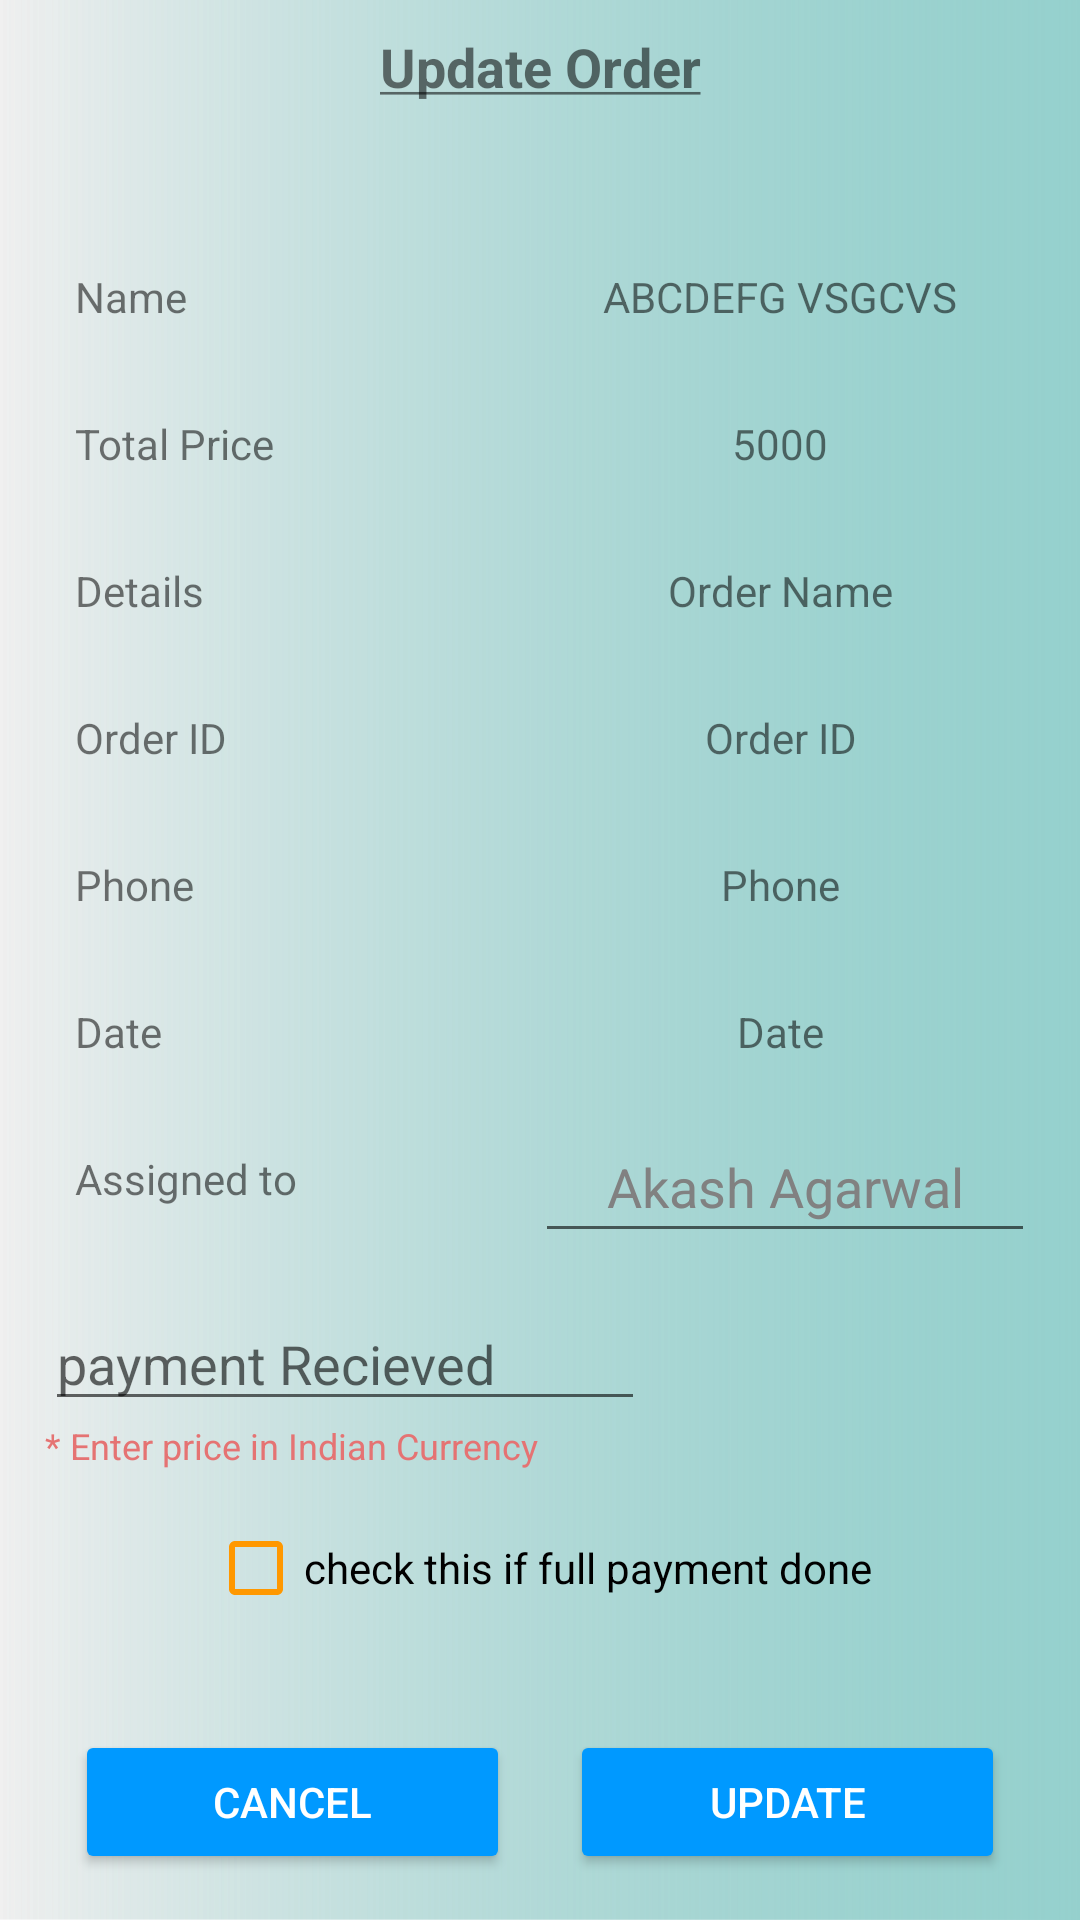

The Android layout XML behind this screen, and the referenced resources:
<!-- AndroidManifest.xml: application theme Theme.PACE -->
<!-- res/layout/custom_dialog.xml -->
<?xml version="1.0" encoding="utf-8"?>
<LinearLayout xmlns:android="http://schemas.android.com/apk/res/android"
    xmlns:app="http://schemas.android.com/apk/res-auto"
    android:layout_width="match_parent"
    android:layout_height="match_parent"
    android:background="@drawable/grad_bac_3"
    android:orientation="vertical">

    <TextView
        android:layout_width="match_parent"
        android:layout_height="wrap_content"
        android:layout_marginBottom="0dp"
        android:baselineAligned="false"
        android:background="@drawable/grad_bac_3"
        android:paddingVertical="10dp"
        android:text="@string/update_this_order"
        android:textAlignment="center"
        android:textSize="18sp"
        android:textStyle="bold" />


    <ScrollView
        android:layout_width="match_parent"
        android:layout_height="match_parent">


        <RelativeLayout
            android:layout_width="match_parent"
            android:layout_height="match_parent"
            android:background="@drawable/grad_bac_3"
            android:padding="15dp">

            <TextView
                android:id="@+id/namestrt"
                android:layout_width="wrap_content"
                android:layout_height="wrap_content"
                android:layout_alignParentStart="true"
                android:layout_alignParentTop="true"
                android:layout_marginTop="20dp"
                android:ems="10"
                android:padding="10dp"
                android:text="Name" />

            <TextView
                android:id="@+id/name"
                android:layout_width="wrap_content"
                android:layout_height="wrap_content"
                android:layout_marginTop="20dp"
                android:layout_toEndOf="@+id/namestrt"
                android:ems="10"
                android:padding="10dp"
                android:text="ABCDEFG VSGCVS"
                android:textAlignment="center" />


            <TextView
                android:id="@+id/current_weighttxt"
                android:layout_width="wrap_content"
                android:layout_height="wrap_content"
                android:layout_below="@+id/name"
                android:layout_marginTop="10dp"
                android:ems="10"
                android:padding="10dp"
                android:text="Total Price" />

            <TextView
                android:id="@+id/current_weight"
                android:layout_width="wrap_content"
                android:layout_height="wrap_content"
                android:layout_below="@+id/name"
                android:layout_marginTop="10dp"
                android:layout_toEndOf="@+id/current_weighttxt"
                android:ems="10"
                android:padding="10dp"
                android:text="5000"
                android:textAlignment="center" />

            <TextView
                android:layout_width="wrap_content"
                android:layout_height="wrap_content"
                android:layout_below="@+id/height"
                android:layout_alignStart="@+id/height"
                android:layout_alignEnd="@+id/height"
                android:text="* Enter price in Indian Currency"
                android:textColor="@color/red_inactive"
                android:textSize="12sp" />


            <TextView
                android:id="@+id/goal_weighttxt"
                android:layout_width="wrap_content"
                android:layout_height="wrap_content"
                android:layout_below="@+id/detailLout"
                android:layout_marginTop="10dp"
                android:ems="10"
                android:padding="10dp"
                android:text="Order ID" />


            <TextView
                android:id="@+id/goal_weight"
                android:layout_width="wrap_content"
                android:layout_height="wrap_content"
                android:layout_below="@+id/detailLout"
                android:layout_marginTop="10dp"
                android:layout_toEndOf="@+id/goal_weighttxt"
                android:ems="10"
                android:padding="10dp"
                android:text="Order ID"
                android:textAlignment="center" />

            <RelativeLayout
                android:layout_width="wrap_content"
                android:layout_height="wrap_content"
                android:id="@+id/detailLout"
                android:layout_below="@+id/current_weighttxt"
                android:layout_marginTop="10dp">

                <TextView
                    android:id="@+id/agetxt"
                    android:layout_width="wrap_content"
                    android:layout_height="wrap_content"
                    android:ems="10"
                    android:focusable="false"
                    android:padding="10dp"
                    android:text="Details" />

                <TextView
                    android:id="@+id/age"
                    android:layout_width="wrap_content"
                    android:layout_height="wrap_content"
                    android:layout_toEndOf="@+id/agetxt"
                    android:ems="10"
                    android:focusable="false"
                    android:padding="10dp"
                    android:text="Order Name"
                    android:textAlignment="center" />


            </RelativeLayout>



            <TextView
                android:id="@+id/Phonetxt"
                android:layout_width="wrap_content"
                android:layout_height="wrap_content"
                android:layout_below="@+id/goal_weighttxt"
                android:layout_marginTop="10dp"
                android:ems="10"
                android:padding="10dp"
                android:text="Phone" />

            <TextView
                android:id="@+id/Phone"
                android:layout_width="wrap_content"
                android:layout_height="wrap_content"
                android:layout_below="@+id/goal_weighttxt"
                android:layout_marginTop="10dp"
                android:layout_toEndOf="@+id/Phonetxt"
                android:ems="10"
                android:padding="10dp"
                android:text="Phone"
                android:textAlignment="center" />


            <TextView
                android:id="@+id/addresstxt"
                android:layout_width="wrap_content"
                android:layout_height="wrap_content"
                android:layout_below="@+id/Phonetxt"
                android:layout_marginTop="10dp"
                android:ems="10"
                android:padding="10dp"
                android:text="Date" />

            <TextView
                android:id="@+id/address"
                android:layout_width="wrap_content"
                android:layout_height="wrap_content"
                android:layout_below="@+id/Phonetxt"
                android:layout_marginTop="10dp"
                android:layout_toEndOf="@+id/addresstxt"
                android:ems="10"
                android:padding="10dp"
                android:text="Date"
                android:textAlignment="center" />

            <TextView
                android:id="@+id/assignedTotxt"
                android:layout_width="wrap_content"
                android:layout_height="wrap_content"
                android:layout_below="@+id/addresstxt"
                android:layout_marginTop="10dp"
                android:ems="10"
                android:padding="10dp"
                android:text="Assigned to" />

            <EditText
                android:id="@+id/assignedTo"
                android:layout_width="wrap_content"
                android:layout_height="wrap_content"
                android:layout_below="@+id/addresstxt"
                android:layout_marginTop="10dp"
                android:layout_toEndOf="@+id/assignedTotxt"
                android:ems="10"
                android:inputType="textPersonName"
                android:padding="10dp"
                android:text="Akash Agarwal"
                android:textAlignment="center"
                android:textColor="#818181" />


            <EditText
                android:id="@+id/height"
                android:layout_width="200dp"
                android:layout_height="wrap_content"
                android:layout_below="@+id/assignedTotxt"
                android:layout_marginTop="20dp"
                android:ems="10"
                android:hint="payment Recieved"
                android:inputType="number" />


            <CheckBox
                android:id="@+id/conditions"
                android:layout_width="wrap_content"
                android:layout_height="wrap_content"
                android:layout_below="@+id/height"
                android:layout_centerHorizontal="true"
                android:layout_marginTop="25dp"
                android:backgroundTint="@color/green_active"
                android:buttonTint="@color/orange_active"
                android:text="check this if full payment done" />


            <LinearLayout
                android:layout_width="match_parent"
                android:layout_height="wrap_content"
                android:layout_below="@+id/conditions"
                android:layout_marginTop="30dp"
                android:orientation="horizontal">

                <Button
                    android:id="@+id/btn_cancel"
                    android:layout_width="match_parent"
                    android:layout_height="wrap_content"
                    android:layout_marginHorizontal="10dp"
                    android:layout_weight="1"
                    android:backgroundTint="@color/colorPrimary"
                    android:text="Cancel"
                    android:textColor="#ffffff"
                    android:textSize="14sp" />

                <Button
                    android:id="@+id/btn_okay"
                    android:layout_width="match_parent"
                    android:layout_height="wrap_content"
                    android:layout_marginHorizontal="10dp"
                    android:layout_weight="1"
                    android:backgroundTint="@color/colorPrimary"
                    android:text="Update"
                    android:textColor="#ffffff"
                    android:textSize="14sp" />
            </LinearLayout>


        </RelativeLayout>


    </ScrollView>
</LinearLayout>
<!-- resources referenced by this layout -->
<resources>
  <color name="colorPrimary">#0099ff</color>
  <color name="green_active">#4caf50</color>
  <color name="orange_active">#ff9800</color>
  <color name="red_inactive">#e57373</color>
  <!-- drawable grad_bac_3 (drawable) -->
  <?xml version="1.0" encoding="utf-8"?>
  <shape xmlns:android="http://schemas.android.com/apk/res/android">
      <gradient
          android:type="linear"
          android:angle="180"
          android:startColor="@color/lightblue"
          android:endColor="@color/light_grey" />
  </shape>
  <string name="update_this_order"><u>Update Order</u></string>
  <style name="Theme.PACE" parent="Theme.MaterialComponents.DayNight.NoActionBar">
          
          <item name="colorPrimary">@color/red_inactive</item>
          <item name="colorPrimaryVariant">@color/red_inactive</item>
          <item name="colorOnPrimary">@color/white</item>
          
          <item name="colorSecondary">@color/progress_color</item>
          <item name="colorSecondaryVariant">@color/progress_color</item>
          <item name="colorOnSecondary">@color/black</item>
          
          <item name="android:statusBarColor" tools:targetApi="l">@color/terms</item>
          
      </style>
  <color name="lightblue">#95D0CD</color>
  <color name="light_grey">#4de0e0e0</color>
  <color name="white">#FFFFFFFF</color>
  <color name="progress_color">#DF4CAF50</color>
  <color name="black">#FF000000</color>
  <color name="terms">#9bc3ba</color>
</resources>
